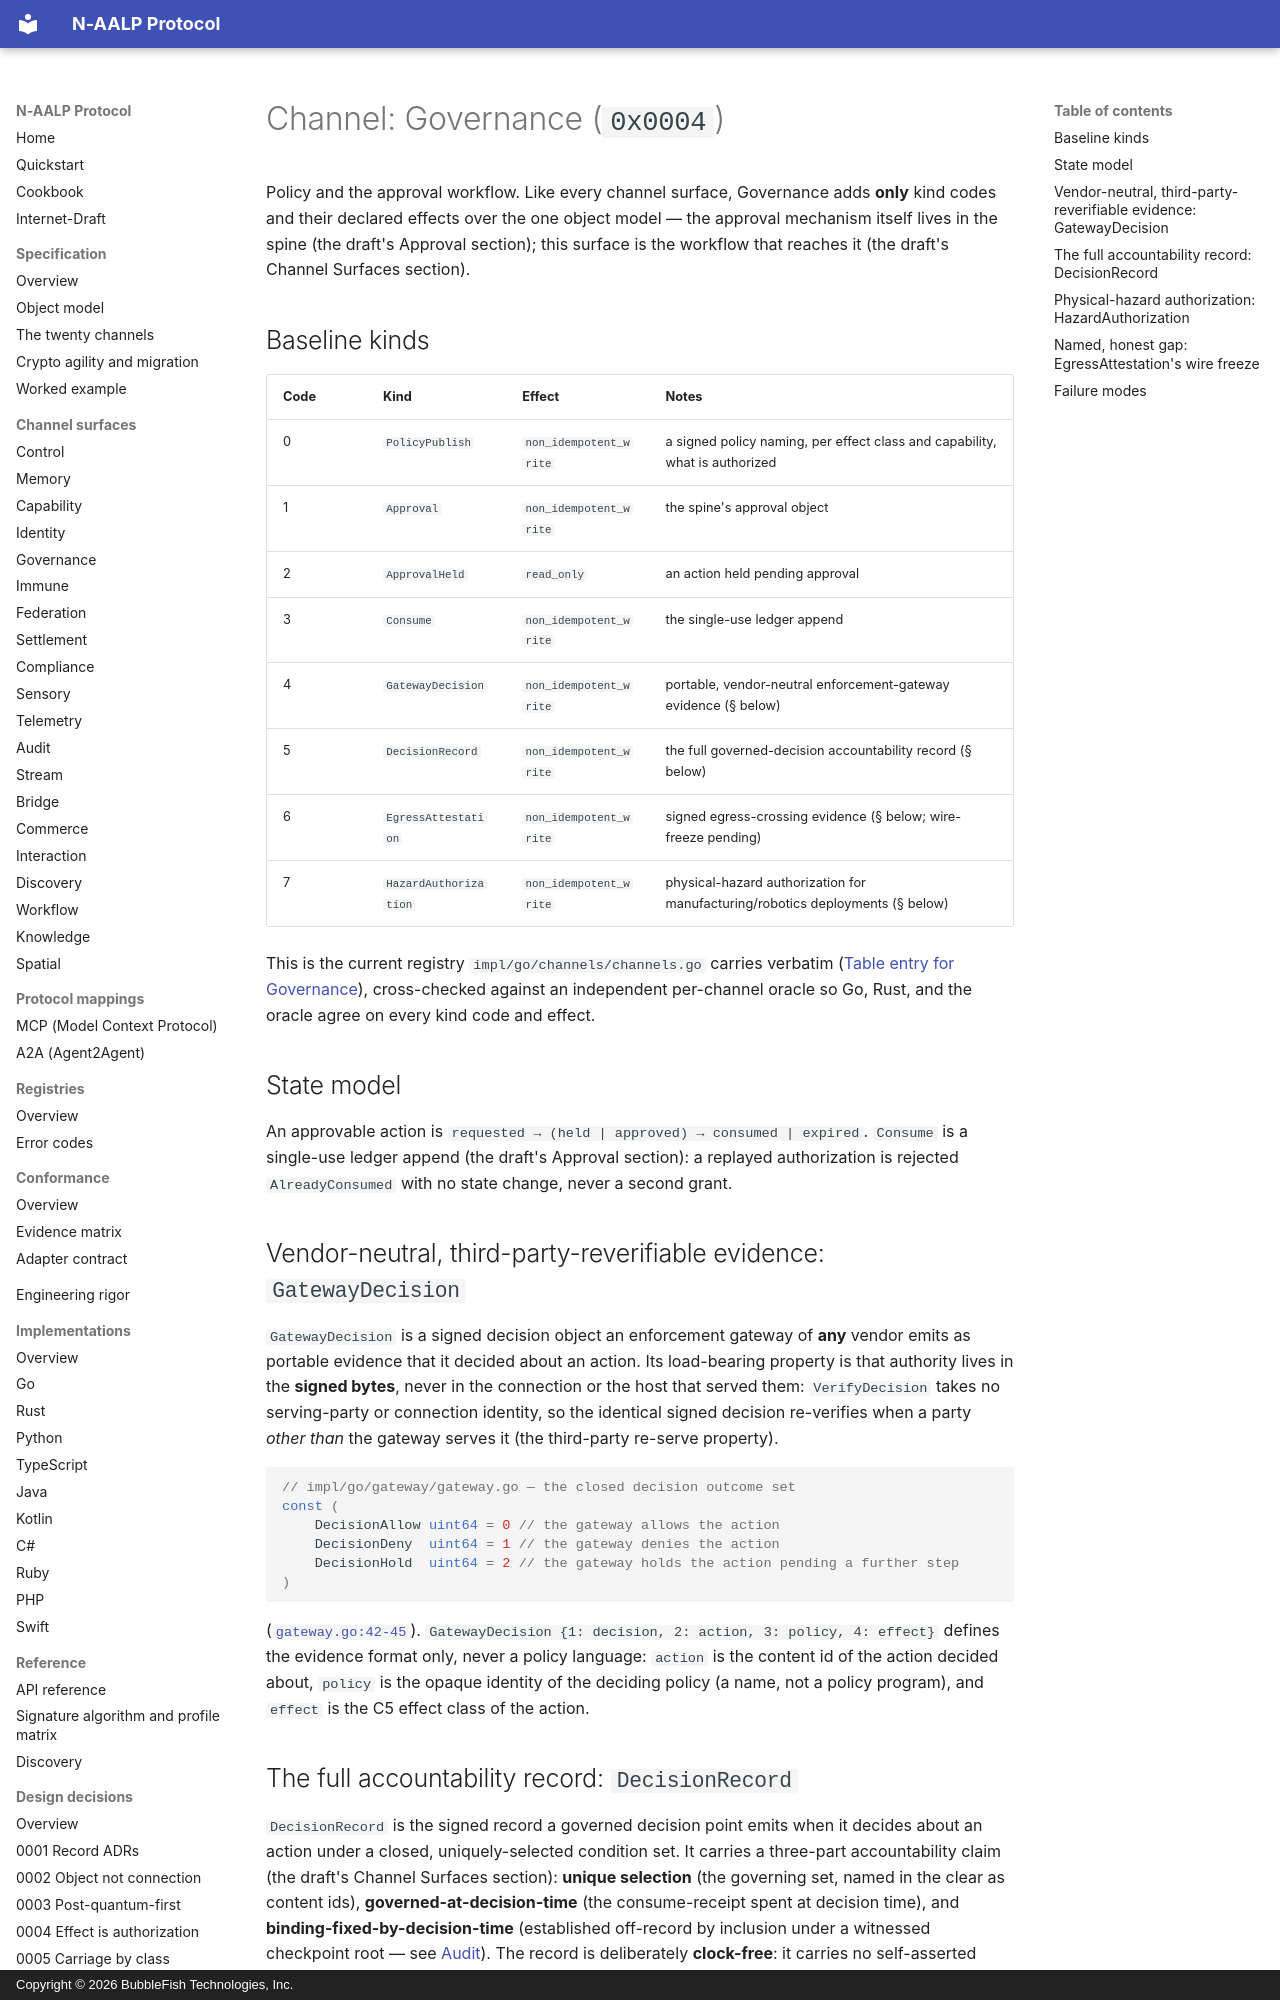

repository: bubblefish-tech/naalp_protocol · page: channels/governance/index.html · generator: mkdocs · copyright: Copyright © 2026 BubbleFish Technologies, Inc.

<!-- Copyright (c) 2026 BubbleFish Technologies, Inc. Apache-2.0. -->

# Channel: Governance (`0x0004`)

Policy and the approval workflow. Like every channel surface, Governance adds **only** kind codes
and their declared effects over the one object model — the approval mechanism itself lives in the
spine (the draft's Approval section); this surface is the workflow that reaches it (the draft's
Channel Surfaces section).

## Baseline kinds

| Code | Kind | Effect | Notes |
|---|---|---|---|
| 0 | `PolicyPublish` | `non_idempotent_write` | a signed policy naming, per effect class and capability, what is authorized |
| 1 | `Approval` | `non_idempotent_write` | the spine's approval object |
| 2 | `ApprovalHeld` | `read_only` | an action held pending approval |
| 3 | `Consume` | `non_idempotent_write` | the single-use ledger append |
| 4 | `GatewayDecision` | `non_idempotent_write` | portable, vendor-neutral enforcement-gateway evidence (§ below) |
| 5 | `DecisionRecord` | `non_idempotent_write` | the full governed-decision accountability record (§ below) |
| 6 | `EgressAttestation` | `non_idempotent_write` | signed egress-crossing evidence (§ below; wire-freeze pending) |
| 7 | `HazardAuthorization` | `non_idempotent_write` | physical-hazard authorization for manufacturing/robotics deployments (§ below) |

This is the current registry `impl/go/channels/channels.go` carries verbatim
([Table entry for Governance](https://github.com/bubblefish-tech/naalp_protocol/blob/main/impl/go/channels/channels.go#L66-L67)),
cross-checked against an independent per-channel oracle so Go, Rust, and the oracle agree on every
kind code and effect.

## State model

An approvable action is `requested → (held | approved) → consumed | expired`. `Consume` is a
single-use ledger append (the draft's Approval section): a replayed authorization is rejected
`AlreadyConsumed` with no state change, never a second grant.

## Vendor-neutral, third-party-reverifiable evidence: `GatewayDecision`

`GatewayDecision` is a signed decision object an enforcement gateway of **any** vendor emits as
portable evidence that it decided about an action. Its load-bearing property is that authority
lives in the **signed bytes**, never in the connection or the host that served them:
`VerifyDecision` takes no serving-party or connection identity, so the identical signed decision
re-verifies when a party *other than* the gateway serves it (the third-party re-serve property).

```go
// impl/go/gateway/gateway.go — the closed decision outcome set
const (
	DecisionAllow uint64 = 0 // the gateway allows the action
	DecisionDeny  uint64 = 1 // the gateway denies the action
	DecisionHold  uint64 = 2 // the gateway holds the action pending a further step
)
```

([`gateway.go:42-45`](https://github.com/bubblefish-tech/naalp_protocol/blob/main/impl/go/gateway/gateway.go#L42-L45)).
`GatewayDecision {1: decision, 2: action, 3: policy, 4: effect}` defines the evidence format only,
never a policy language: `action` is the content id of the action decided about, `policy` is the
opaque identity of the deciding policy (a name, not a policy program), and `effect` is the C5
effect class of the action.
